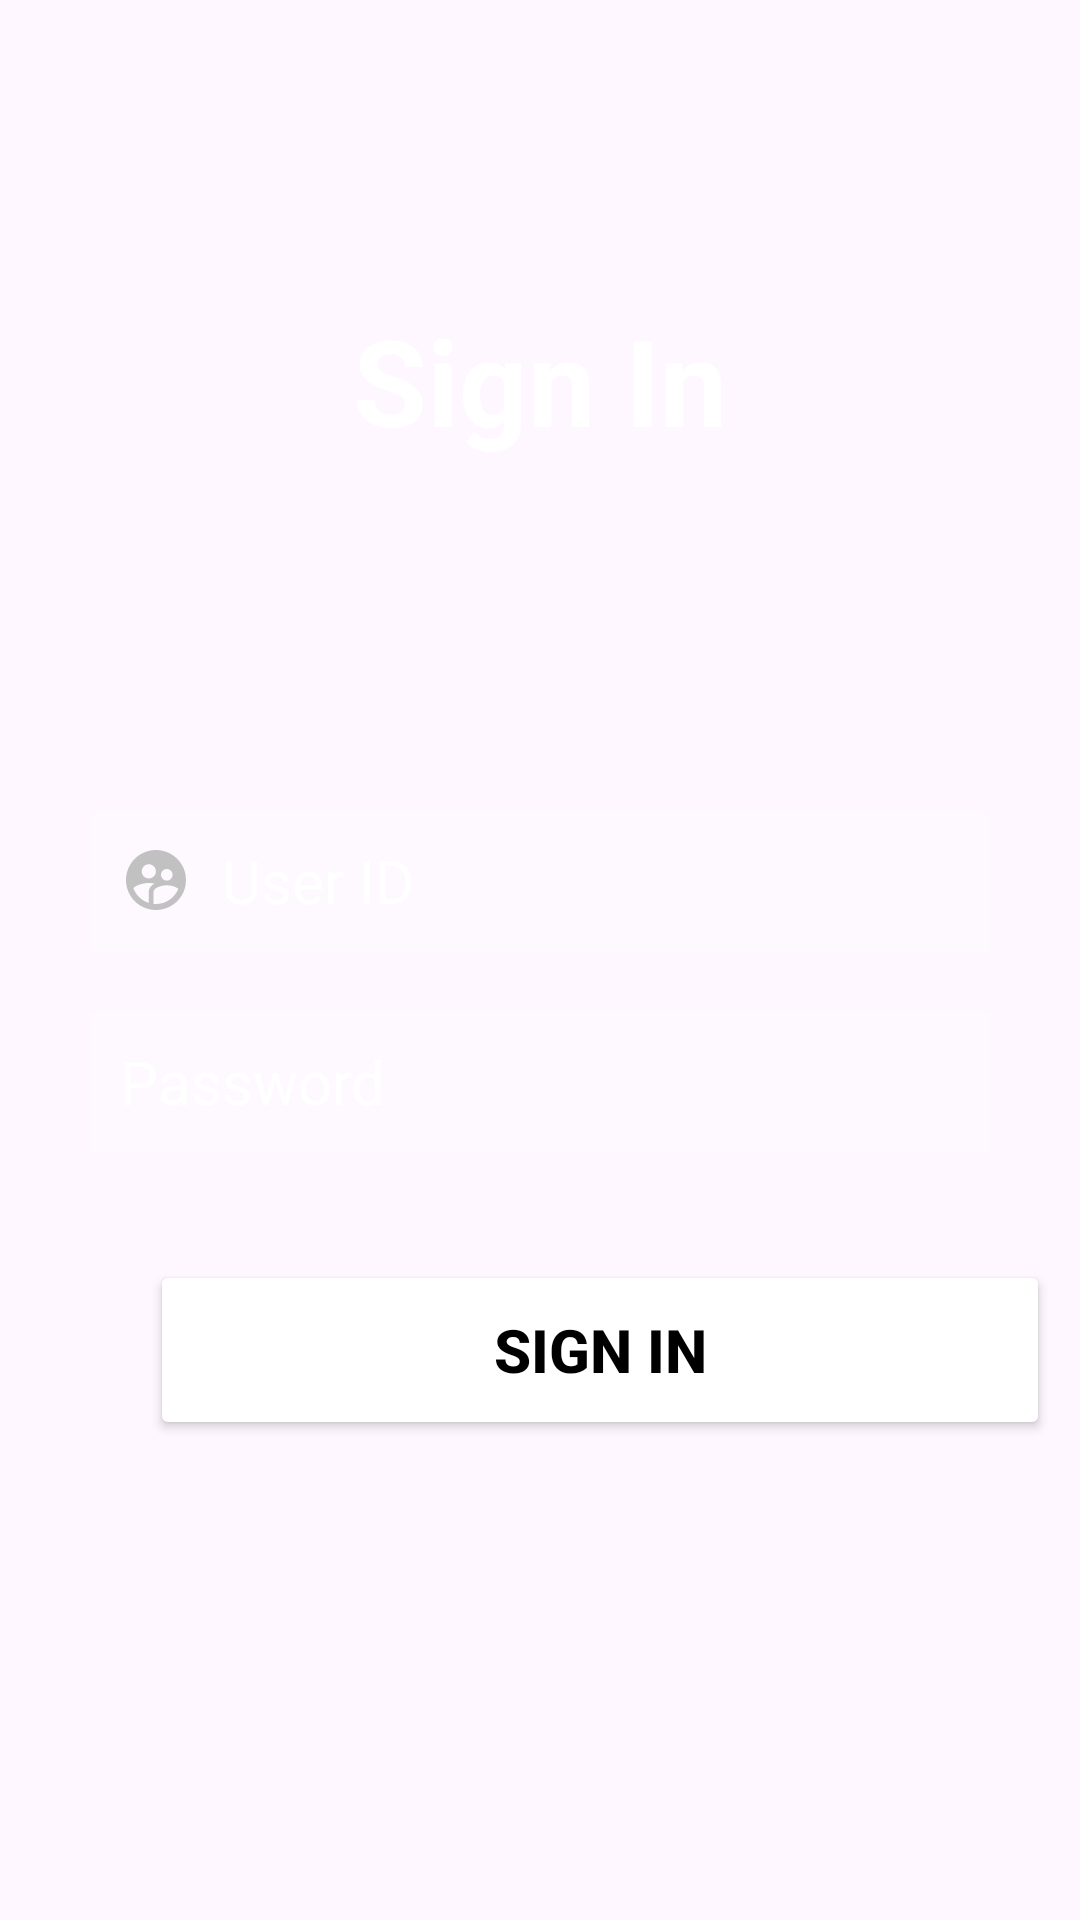

Android layout source for this screen:
<!-- AndroidManifest.xml: application theme Theme.UserLogin -->
<!-- res/layout/activity_login.xml -->
<?xml version="1.0" encoding="utf-8"?>
<RelativeLayout xmlns:android="http://schemas.android.com/apk/res/android"
    xmlns:app="http://schemas.android.com/apk/res-auto"
    xmlns:tools="http://schemas.android.com/tools"
    android:layout_width="match_parent"
    android:layout_height="match_parent"
    android:background="@drawable/kl"
    tools:context=".LoginActivity">
    <TextView
        android:id="@+id/logo"
        android:layout_width="match_parent"
        android:layout_height="wrap_content"
        android:layout_centerHorizontal="true"
        android:layout_marginStart="100dp"
        android:layout_marginTop="100dp"
        android:layout_marginEnd="100dp"
        android:layout_marginBottom="100dp"
        android:gravity="center"
        android:text="Sign In"
        android:textColor="@color/white"
        android:textSize="40dp"
        android:textStyle="bold" />

    <EditText
        android:id="@+id/username1"
        android:layout_width="match_parent"
        android:layout_height="wrap_content"
        android:layout_marginHorizontal="30dp"
        android:layout_marginTop="270dp"
        android:background="#30ffffff"
        android:drawableLeft="@drawable/baseline_supervised_user_circle_24"
        android:drawablePadding="10dp"
        android:hint="User ID"
        android:padding="10dp"
        android:textColorHint="@color/white"
        android:textSize="20dp" />
    <EditText
        android:id="@+id/password1"
        android:layout_width="match_parent"
        android:layout_height="wrap_content"
        android:hint="Password"
        android:textSize="20dp"
        android:background="#30ffffff"
        android:padding="10dp"
        android:textColorHint="@color/white"
        android:layout_below="@id/username1"
        android:drawableLeft="@drawable/baseline_info_24"
        android:drawablePadding="10dp"
        android:layout_marginTop="20dp"
        android:layout_marginHorizontal="30dp"
        android:inputType="textPassword" />
    <Button
        android:id="@+id/signin"
        android:layout_width="300dp"
        android:layout_height="60dp"
        android:layout_below="@id/password1"
        android:layout_marginLeft="50dp"
        android:layout_marginTop="36dp"
        android:backgroundTint="@color/cardview_light_background"
        android:text="Sign In"
        android:textSize="20dp"
        android:textColor="@color/black"
        android:textStyle="bold"/>

</RelativeLayout>
<!-- resources referenced by this layout -->
<resources>
  <color name="black">#FF000000</color>
  <color name="white">#FFFFFFFF</color>
  <!-- drawable baseline_supervised_user_circle_24 (drawable) -->
  <vector android:height="24dp" android:tint="#C1C1C1"
      android:viewportHeight="24" android:viewportWidth="24"
      android:width="24dp" xmlns:android="http://schemas.android.com/apk/res/android">
      <path android:fillColor="@android:color/white" android:pathData="M11.99,2c-5.52,0 -10,4.48 -10,10s4.48,10 10,10 10,-4.48 10,-10 -4.48,-10 -10,-10zM15.6,8.34c1.07,0 1.93,0.86 1.93,1.93 0,1.07 -0.86,1.93 -1.93,1.93 -1.07,0 -1.93,-0.86 -1.93,-1.93 -0.01,-1.07 0.86,-1.93 1.93,-1.93zM9.6,6.76c1.3,0 2.36,1.06 2.36,2.36 0,1.3 -1.06,2.36 -2.36,2.36s-2.36,-1.06 -2.36,-2.36c0,-1.31 1.05,-2.36 2.36,-2.36zM9.6,15.89v3.75c-2.4,-0.75 -4.3,-2.6 -5.14,-4.96 1.05,-1.12 3.67,-1.69 5.14,-1.69 0.53,0 1.2,0.08 1.9,0.22 -1.64,0.87 -1.9,2.02 -1.9,2.68zM11.99,20c-0.27,0 -0.53,-0.01 -0.79,-0.04v-4.07c0,-1.42 2.94,-2.13 4.4,-2.13 1.07,0 2.92,0.39 3.84,1.15 -1.17,2.97 -4.06,5.09 -7.45,5.09z"/>
  </vector>
  <style name="Theme.UserLogin" parent="Base.Theme.UserLogin" />
  <style name="Base.Theme.UserLogin" parent="Theme.Material3.DayNight.NoActionBar">
          
          <item name="colorPrimary">@color/mycolor</item>
  
  
      </style>
  <color name="mycolor">#441C93</color>
</resources>
